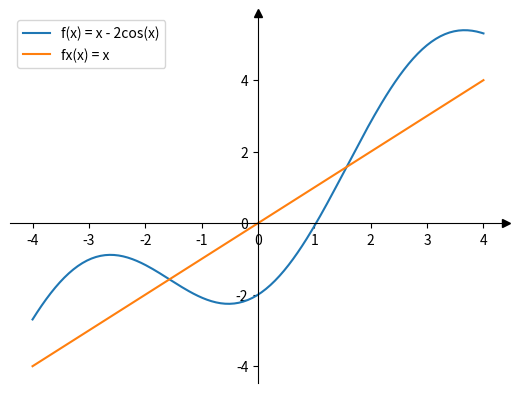

Here is the Python script that generated this plot:
# Esse arquivo contém algumas funções básicas da biblioteca numpy
# E alguns métodos básicos pra plotar gráficos com a matplotlib

import numpy as np
import sympy as sp
import matplotlib.pyplot as plt

x = 3

# Funções matemáticas padrão
np.cos(x)
np.exp(x)
np.sqrt(x)

# definir a função f(x) pra funcionar com número único ou array
def f(x):
    return x - 2 * np.cos(x)

def f2(x):
    return x - 2 * sp.cos(x) # precisa usar as funções matemáticas da sympy pra ela funcionar

f(1.5) #avaliaçao da f(x) num ponto específico

# a lib sympy utiliza 2 conceitos centrais, os symbols e as expressões
# ela trata eles como se fossem símbolos no papel.

x = sp.symbols('x')                 # guarda dentro de X o symbol X da lib
f_linha_expr = sp.diff(f2(x), x)    # guarda dentro de f_linha a expressão textual da derivada de f()
print(f_linha_expr)                 # isso teoricamente printa a expressão escrita.

f_linha = sp.lambdify(x, f_linha_expr, "numpy")     # lambdify converte a expressão da lib pra uma função python "normal"
print(f_linha(1.5))                                 # avalia a derivada de f num ponto específico

# xs e ys é o "plural" das letras. Padrão utilizado quando nos referimos à arrays de valores pra x e y
# np.linspace chama a biblioteca numpy e gera 200 pontos igualmente espaçados entre -4 e 4.
# xs é o array desses pontos, fica +- [-4, -3.96, ..., 3.96, 4]
xs = np.linspace(-4, 4, 200)

# isso faz o ys virar um array, onde pra cada x, ele aplica a função e guarda o resultado.
# Isso funciona por que as operações do numpy podem ser vetorizadas (funciona recebendo tanto número único quanto vetor de elementos)
ys = f(xs) 

# versão + simples pra testes
# isso faz o valor de y espelhar o de x, ai o gráfico fica uma reta. 
# ys = xs 

# Cria os dois objetos principais da matplotlib, uma figure e um axel (aŕea de desenho)
fig, ax = plt.subplots()

# isso aqui recebe 2 arrays e liga eles ponto a ponto.
ax.plot(xs, ys, label="f(x) = x - 2cos(x)")
ax.plot(xs, xs, label = "fx(x) = x")

# move os eixos x e y pro centro (posição 0)
# por padrão da biblioteca o eixo y é a "borda" esquerda e o x a "borda" inferior
ax.spines["left"].set_position("zero")
ax.spines["bottom"].set_position("zero")

# remove as bordas de cima e da direita
# já que por padrão a biblioteca desenha uma caixa ao entorno do gráfico
ax.spines["top"].set_visible(False)
ax.spines["right"].set_visible(False)

# coloca as setas nas pontas dos eixos (estético). 
# Não entendi esse transform btw. Só entendi que ele faz as referências do x, y nos 1os parametros
# apontarem pro extremo do gráfico sempre
ax.plot(1, 0, ">k", transform=ax.get_yaxis_transform(), clip_on=False)
ax.plot(0, 1, "^k", transform=ax.get_xaxis_transform(), clip_on=False)

ax.legend() # habilita a legenda atribuída ao axel
plt.show() # mostra a figure com o axel que a gente criou

# pra entender como utilizar tabelas simples com o matplot, consultar relatorio_1 -> ex1
